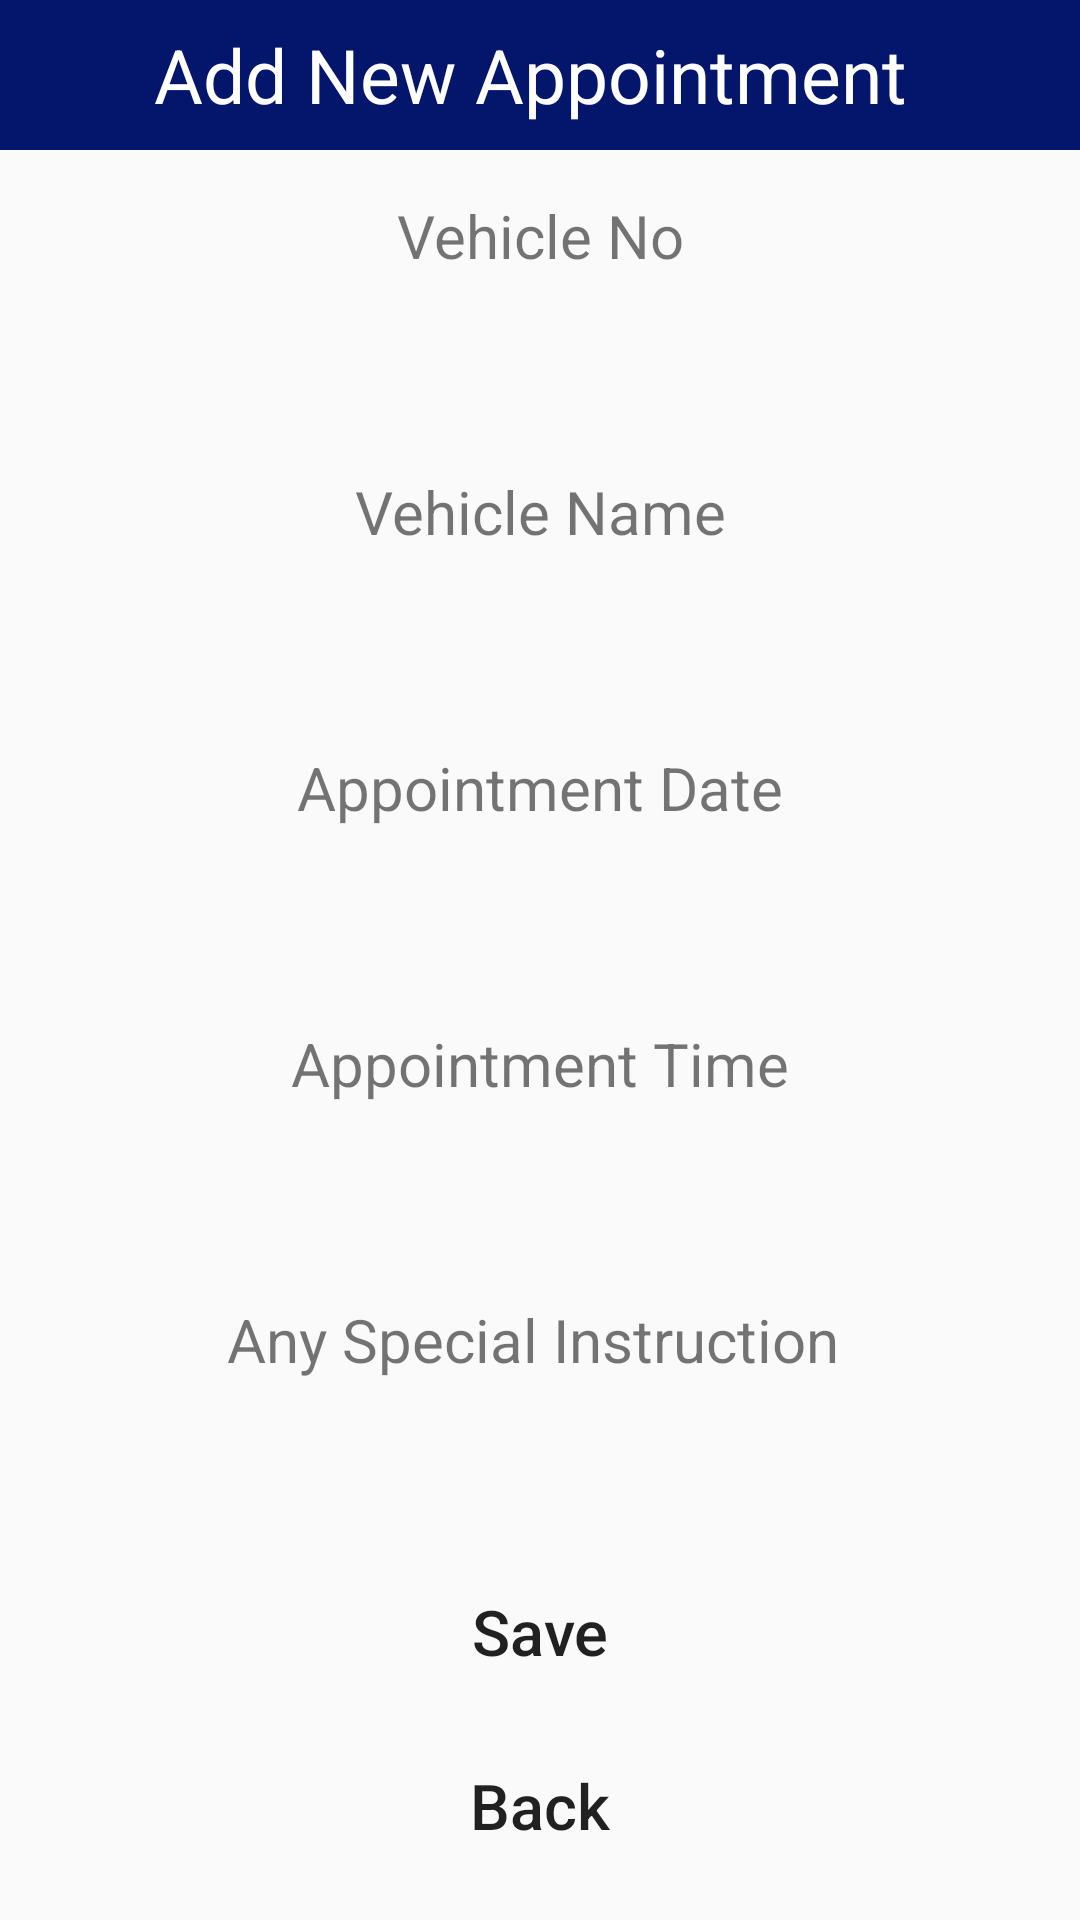

Here is an Android app screen rendered from its layout file. Give the layout XML and the strings, colors and styles it references.
<!-- AndroidManifest.xml: application theme Theme.Car_service_WECARCARE -->
<!-- res/layout/activity_add_ap.xml -->
<?xml version="1.0" encoding="utf-8"?>
<ScrollView xmlns:android="http://schemas.android.com/apk/res/android"
    android:layout_width="match_parent"
    android:layout_height="match_parent"
    android:orientation="vertical">

    <LinearLayout
        android:layout_width="match_parent"
        android:layout_height="match_parent"
        android:orientation="vertical">



        <TextView
            android:layout_width="match_parent"
            android:layout_height="50dp"
            android:text="Add New Appointment "
            android:background="@color/purple_500"
            android:textSize="25dp"
            android:gravity="center"
            android:textColor="#FFF"/>

        <TextView
            android:layout_width="match_parent"
            android:layout_height="wrap_content"
            android:gravity="center"
            android:textSize="20sp"
            android:layout_marginTop="15dp"
            android:layout_marginBottom="5dp"
            android:text="Vehicle No"/>

        <EditText
            android:layout_width="match_parent"
            android:layout_height="45dp"
            android:layout_marginLeft="10dp"
            android:layout_marginRight="10dp"
            android:background="@drawable/ap_rounded"
            android:gravity="center"
            android:id="@+id/txtVno"/>



        <TextView
            android:layout_width="match_parent"
            android:layout_height="wrap_content"
            android:gravity="center"
            android:textSize="20sp"
            android:layout_marginTop="15dp"
            android:layout_marginBottom="5dp"
            android:text="Vehicle Name"/>

        <EditText
            android:layout_width="match_parent"
            android:layout_height="45dp"
            android:layout_marginLeft="10dp"
            android:layout_marginRight="10dp"
            android:background="@drawable/ap_rounded"
            android:gravity="center"
            android:id="@+id/txtVname"/>



        <TextView
            android:layout_width="match_parent"
            android:layout_height="wrap_content"
            android:gravity="center"
            android:textSize="20sp"
            android:layout_marginTop="15dp"
            android:layout_marginBottom="5dp"
            android:text="Appointment Date"/>

        <EditText
            android:layout_width="match_parent"
            android:layout_height="45dp"
            android:layout_marginLeft="10dp"
            android:layout_marginRight="10dp"
            android:background="@drawable/ap_rounded"
            android:gravity="center"
            android:id="@+id/txtApdate"/>

        <TextView
            android:layout_width="match_parent"
            android:layout_height="wrap_content"
            android:gravity="center"
            android:textSize="20sp"
            android:layout_marginTop="15dp"
            android:layout_marginBottom="5dp"
            android:text="Appointment Time"/>

        <EditText
            android:layout_width="match_parent"
            android:layout_height="45dp"
            android:layout_marginLeft="10dp"
            android:layout_marginRight="10dp"
            android:background="@drawable/ap_rounded"
            android:gravity="center"
            android:id="@+id/txtAptime"/>

        <TextView
            android:layout_width="match_parent"
            android:layout_height="wrap_content"
            android:gravity="center"
            android:textSize="20sp"
            android:layout_marginTop="15dp"
            android:layout_marginBottom="5dp"
            android:text="Any Special Instruction "/>

        <EditText
            android:layout_width="match_parent"
            android:layout_height="45dp"
            android:layout_marginLeft="10dp"
            android:layout_marginRight="10dp"
            android:background="@drawable/ap_rounded"
            android:gravity="center"
            android:id="@+id/txtAsi"/>


        <Button
            android:layout_width="match_parent"
            android:layout_height="wrap_content"
            android:layout_marginLeft="100dp"
            android:layout_marginRight="100dp"
            android:layout_marginTop="10dp"
            android:text="Save"
            android:textSize="21dp"
            android:textAllCaps="false"
            android:background="@drawable/ap_rounded"
            android:gravity="center"
            android:id="@+id/btnAdd"/>

        <Button
            android:layout_width="match_parent"
            android:layout_height="wrap_content"
            android:layout_marginLeft="100dp"
            android:layout_marginRight="100dp"
            android:layout_marginTop="10dp"
            android:text="Back"
            android:textSize="21dp"
            android:textAllCaps="false"
            android:background="@drawable/ap_rounded"
            android:gravity="center"
            android:id="@+id/btnBack"/>

    </LinearLayout>
</ScrollView>
<!-- resources referenced by this layout -->
<resources>
  <color name="purple_500">#04156C</color>
  <style name="Theme.Car_service_WECARCARE" parent="Theme.AppCompat.Light">
          
          <item name="colorPrimary">@color/purple_500</item>
          <item name="colorPrimaryVariant">@color/purple_700</item>
          <item name="colorOnPrimary">@color/white</item>
          
          <item name="colorSecondary">@color/teal_200</item>
          <item name="colorSecondaryVariant">@color/teal_700</item>
          <item name="colorOnSecondary">@color/black</item>
          
          <item name="android:statusBarColor" tools:targetApi="l">?attr/colorPrimaryVariant</item>
          
      </style>
  <color name="purple_700">#0848B3</color>
  <color name="white">#FFFFFFFF</color>
  <color name="teal_200">#C9DAD8</color>
  <color name="teal_700">#FF018786</color>
  <color name="black">#91C9C2</color>
</resources>
